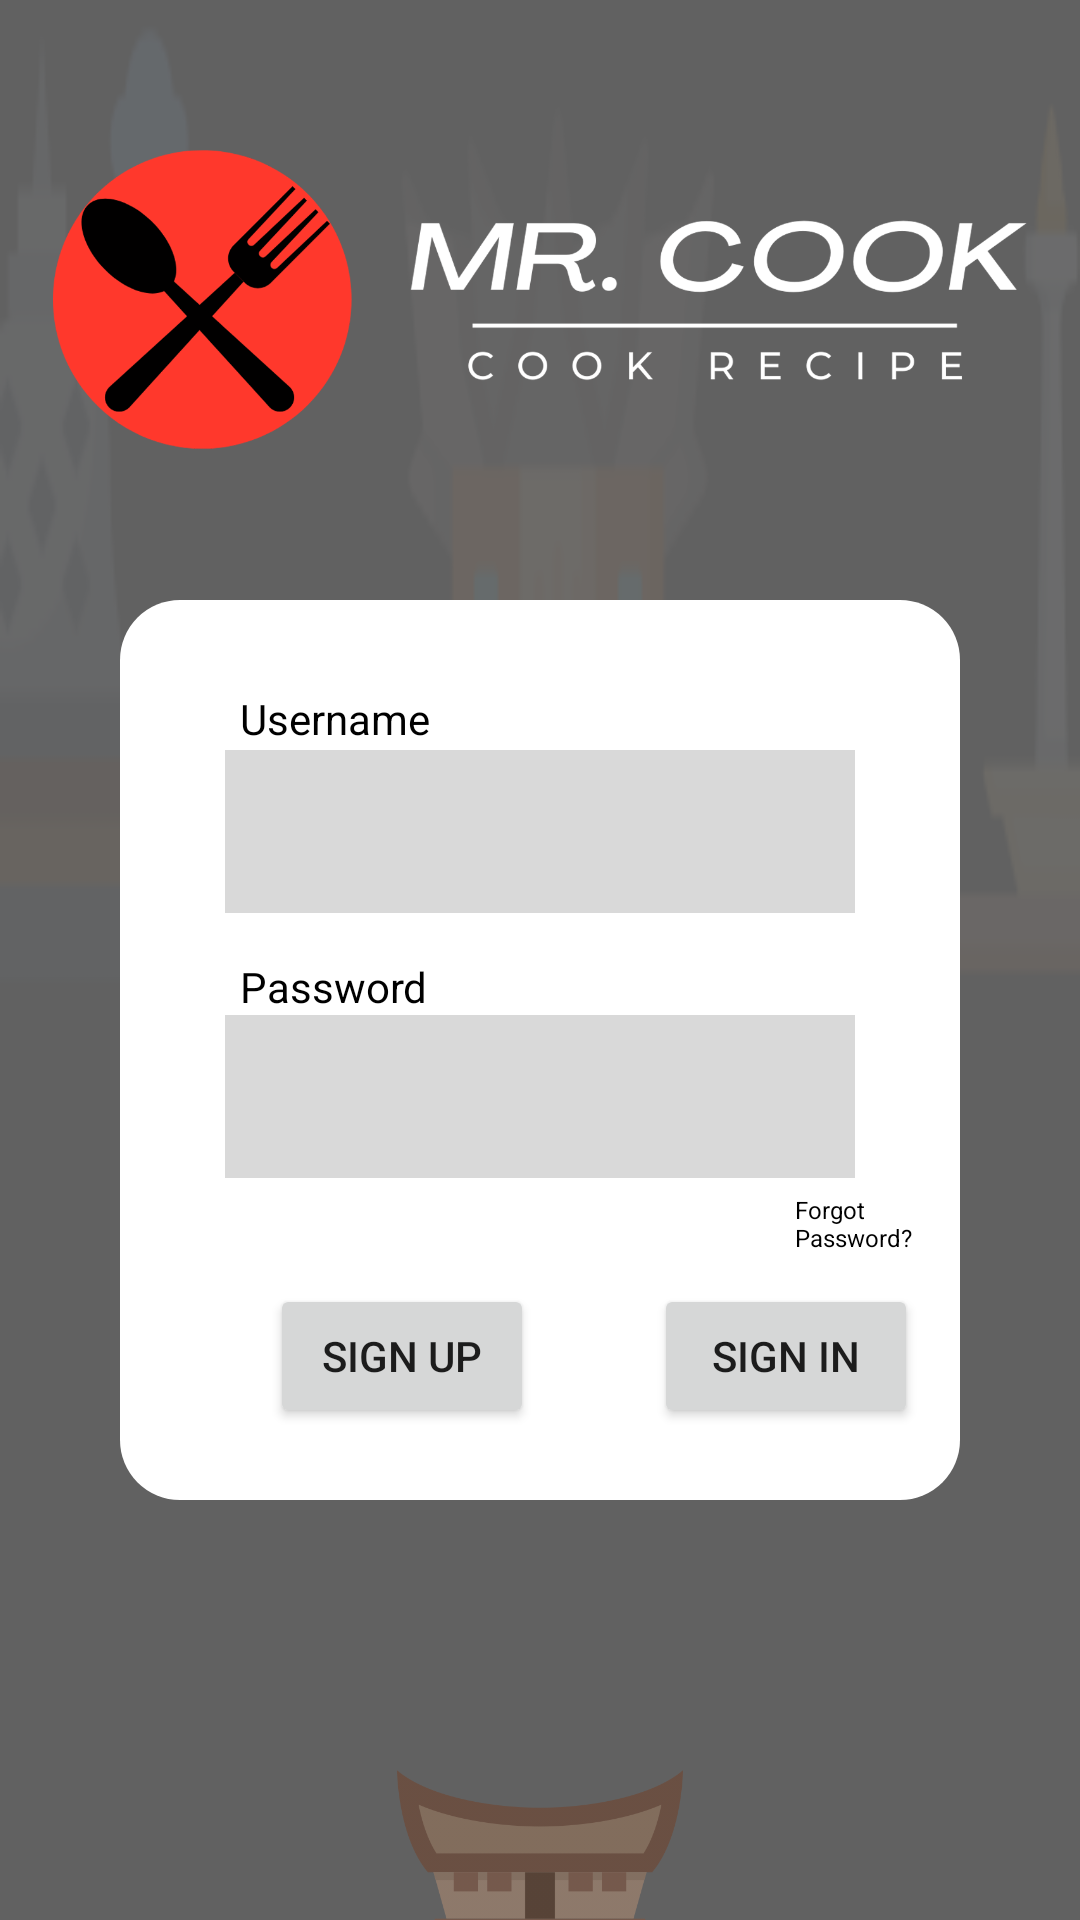

Produce the Android XML layout that renders to this screen, including the resource entries it uses.
<!-- AndroidManifest.xml: application theme Theme.MRCook -->
<!-- res/layout/fragment_login.xml -->
<?xml version="1.0" encoding="utf-8"?>
<androidx.constraintlayout.widget.ConstraintLayout
    xmlns:android="http://schemas.android.com/apk/res/android"
    xmlns:tools="http://schemas.android.com/tools"
    android:layout_width="match_parent"
    android:layout_height="match_parent"
    xmlns:app="http://schemas.android.com/apk/res-auto"
    tools:context=".ui.login.LoginFragment"
    android:background="#616161"
    >

    <RelativeLayout
        android:id="@+id/back_picture"
        android:layout_width="match_parent"
        android:layout_height="350dp"
        tools:ignore="MissingConstraints">

        <ImageView
            android:layout_width="match_parent"
            android:layout_height="350dp"
            android:alpha="0.15"
            android:background="@drawable/background"
            android:contentDescription="background login" />
    </RelativeLayout>

    <RelativeLayout
        android:id="@+id/logo_panel"
        android:layout_width="match_parent"
        android:layout_height="wrap_content"
        android:gravity="center"
        tools:ignore="MissingConstraints">

        <ImageView
            android:id="@+id/logo"
            android:layout_width="match_parent"
            android:layout_height="100dp"
            android:layout_centerHorizontal="true"
            android:adjustViewBounds="true"
            android:layout_marginTop="50dp"
            android:layout_marginBottom="50dp"
            android:src="@drawable/logo_white_2"
            android:contentDescription="logo"/>
    </RelativeLayout>

    <RelativeLayout
        android:id="@+id/login_box"
        android:layout_height="300dp"
        android:layout_width="match_parent"
        app:layout_constraintTop_toBottomOf="@+id/logo_panel"
        android:background="@drawable/shape_login_panel"
        android:layout_marginLeft="40dp"
        android:layout_marginRight="40dp">

        <TextView
            android:id="@+id/username"
            android:layout_width="wrap_content"
            android:layout_height="wrap_content"
            android:text="Username"
            android:textColor="@color/black"
            android:layout_marginStart="40dp"
            android:layout_marginTop="30dp"
            android:layout_marginEnd="35dp"
            />

        <EditText
            android:id="@+id/inputUsername"
            android:layout_width="match_parent"
            android:layout_height="wrap_content"
            android:layout_marginStart="35dp"
            android:layout_marginTop="50dp"
            android:layout_marginEnd="35dp"
            android:layout_marginBottom="15dp"
            android:padding="15dp"
            android:background="#D9D9D9"
            />

        <TextView
            android:id="@+id/password"
            android:layout_width="wrap_content"
            android:layout_height="wrap_content"
            android:text="Password"
            android:layout_marginStart="40dp"
            android:layout_marginEnd="35dp"
            android:layout_below="@+id/inputUsername"
            android:textColor="@color/black" />

        <EditText
            android:id="@+id/inputPassword"
            android:layout_width="match_parent"
            android:layout_height="wrap_content"
            android:layout_below="@+id/password"
            android:layout_marginStart="35dp"
            android:layout_marginEnd="35dp"
            android:layout_marginBottom="5dp"
            android:padding="15dp"
            android:background="#D9D9D9"/>

        <TextView
            android:id="@+id/forgot_password"
            android:layout_width="wrap_content"
            android:layout_height="wrap_content"
            android:layout_below="@+id/inputPassword"
            android:layout_marginBottom="10dp"
            android:paddingStart="225dp"
            android:text="Forgot Password?"
            android:textColor="@color/black"
            android:textSize="8dp"
            android:clickable="true"/>

        <LinearLayout
            android:id="@+id/button"
            android:layout_width="wrap_content"
            android:layout_height="wrap_content"
            android:layout_below="@+id/forgot_password"
            tools:ignore="UnknownId">

            <Button
                android:id="@+id/btn_signUp"
                android:layout_width="wrap_content"
                android:layout_height="wrap_content"
                android:layout_below="@+id/forgot_password"
                android:layout_marginStart="50dp"
                android:gravity="center"
                android:text="Sign Up"/>

            <Button
                android:id="@+id/btn_signIn"
                android:layout_width="wrap_content"
                android:layout_height="wrap_content"
                android:layout_below="@+id/forgot_password"
                android:layout_marginLeft="40dp"
                android:gravity="center"
                android:text="Sign In"/>

        </LinearLayout>

    </RelativeLayout>

    <LinearLayout
        android:id="@+id/bottom_picture"
        android:layout_width="match_parent"
        android:layout_height="wrap_content"
        app:layout_constraintTop_toBottomOf="@+id/login_box"
        android:gravity="center"
        android:paddingTop="50dp">

        <ImageView
            android:id="@+id/borobudur"
            android:layout_width="100dp"
            android:layout_height="150dp"
            android:src="@drawable/borobudur"
            android:alpha="0.5"/>

        <ImageView
            android:id="@+id/house"
            android:layout_width="100dp"
            android:layout_height="150dp"
            android:src="@drawable/house"
            android:layout_marginLeft="100dp"
            android:layout_marginRight="100dp"
            android:alpha="0.5"/>

        <ImageView
            android:id="@+id/monas"
            android:layout_width="100dp"
            android:layout_height="150dp"
            android:src="@drawable/monas"
            android:alpha="0.5"/>

    </LinearLayout>

    <TextView
        android:id="@+id/copyright"
        android:layout_width="match_parent"
        android:layout_height="wrap_content"
        android:text="Copy Right 2022"
        android:gravity="center"
        android:textColor="@color/white"
        app:layout_constraintTop_toBottomOf="@+id/bottom_picture"
        tools:ignore="UnknownId"/>

</androidx.constraintlayout.widget.ConstraintLayout>
<!-- resources referenced by this layout -->
<resources>
  <color name="black">#FF000000</color>
  <color name="white">#FFFFFFFF</color>
  <!-- drawable background: jpg bitmap (drawable, 952133 bytes) -->
  <!-- drawable house: png bitmap (drawable, 13980 bytes) -->
  <!-- drawable logo_white_2: png bitmap (drawable, 79007 bytes) -->
  <!-- drawable shape_login_panel (drawable) -->
  <?xml version="1.0" encoding="utf-8"?>
  <layer-list xmlns:android="http://schemas.android.com/apk/res/android">
      <item>
          <shape android:shape="rectangle"
              xmlns:android="http://schemas.android.com/apk/res/android">
              <corners android:bottomRightRadius="20dp" android:bottomLeftRadius="20dp"
                  android:topLeftRadius="20dp" android:topRightRadius="20dp"/>
              <solid android:color="@color/white"/>
          </shape>
      </item>
  </layer-list>
  <style name="Theme.MRCook" parent="Theme.MaterialComponents.DayNight.NoActionBar">
          
          <item name="colorPrimary">@color/grey</item>
          <item name="colorPrimaryVariant">@color/grey_dark</item>
          <item name="colorOnPrimary">@color/black</item>
          
          <item name="colorSecondary">@color/red_200</item>
          <item name="colorSecondaryVariant">@color/red_700</item>
          <item name="colorOnSecondary">@color/black</item>
          
          <item name="android:statusBarColor">@color/white</item>
          <item name="android:windowLightStatusBar" tools:targetApi="23">true</item>
          
      </style>
  <color name="grey">#FF616161</color>
  <color name="grey_dark">#FF373737</color>
  <color name="red_200">#FFFF382C</color>
  <color name="red_700">#B80E04</color>
</resources>
